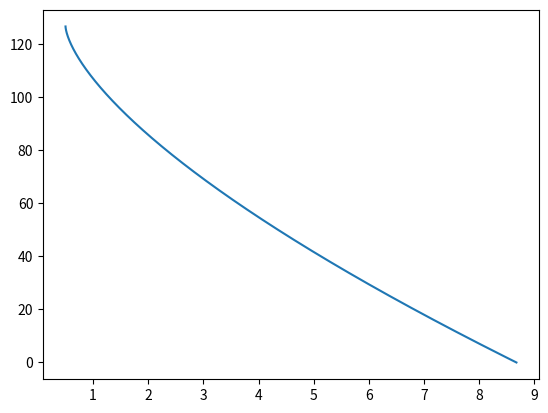

This chart was generated by the following Python code:
import numpy as np
import matplotlib.pyplot as plt
class Ball:

    def __init__(self):
        self.v = np.array([0.0, 0.0, 0.0])
        self.x = np.array([0.0, 126.5, 0.5])
        self.w = np.array([3.0, 0.0, 0.0])
        self.mass = 0.625
        self.density = 1.1
        self.radius = 0.12
        self.gravitation = 9.81
        self.cw = 0.09
        self.area = np.pi * self.radius ** 2




    def getAcceleration(self):
        force = np.array([0.0,0.0,0.0])
        force[1] -= self.mass * self.gravitation # Gravitationskraft
        vAbs= np.linalg.norm(self.v)
        force += (-self.cw * self.area*self.density*vAbs*self.v)/2.0 # Luftwiederstand
        force += ((4*np.pi*self.density*self.radius**3)/3)*(np.cross(self.v,self.w))#Magnus
        return force/self.mass

    def update(self, time):
        self.v += self.getAcceleration() * time
        self.x += self.v * time


b=Ball()
xValues=[]
yValues=[]
for t in np.linspace(0,11,10000):

    b.update(11/10000)
    xValues.append(b.x[2])
    yValues.append(b.x[1])
    if b.x[1]<=0:
        print(t)
        print(b.x[2])
        break

plt.plot(xValues,yValues)
plt.show()